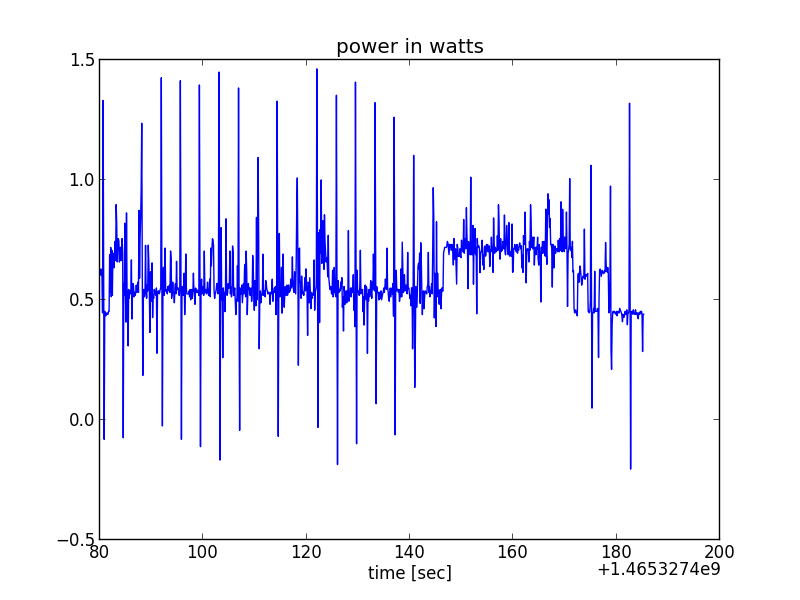

Source data for this figure (header and first rows):
time_stamp, volt1, volt2
1465327480076, 4.823, 4.805
1465327480181, 4.824, 4.805
1465327480286, 4.823, 4.805
1465327480391, 4.823, 4.805
1465327480497, 4.841, 4.827
1465327480602, 4.841, 4.8
1465327480707, 4.82, 4.802
1465327480813, 4.826, 4.828
1465327480918, 4.842, 4.829
1465327481023, 4.842, 4.829
1465327481129, 4.842, 4.829
1465327481234, 4.842, 4.829
1465327481339, 4.842, 4.829
1465327481445, 4.842, 4.828
1465327481550, 4.842, 4.829
1465327481655, 4.842, 4.828
1465327481761, 4.841, 4.828
1465327481866, 4.807, 4.786
1465327481972, 4.83, 4.814
1465327482077, 4.807, 4.785
1465327482182, 4.831, 4.815
1465327482288, 4.81, 4.788
1465327482393, 4.83, 4.814
1465327482498, 4.811, 4.79
1465327482603, 4.809, 4.788
1465327482708, 4.811, 4.792
1465327482814, 4.812, 4.791
1465327482919, 4.812, 4.789
1465327483024, 4.812, 4.792
1465327483129, 4.813, 4.786
1465327483235, 4.811, 4.786
1465327483340, 4.813, 4.793
1465327483445, 4.807, 4.785
1465327483550, 4.808, 4.785
1465327483655, 4.813, 4.791
1465327483761, 4.81, 4.79
1465327483866, 4.808, 4.786
1465327483971, 4.813, 4.791
1465327484077, 4.812, 4.791
1465327484182, 4.811, 4.79
1465327484287, 4.811, 4.788
1465327484392, 4.81, 4.789
1465327484497, 4.812, 4.814
1465327484603, 4.831, 4.814
1465327484708, 4.83, 4.814
1465327484813, 4.826, 4.801
1465327484918, 4.831, 4.815
1465327485024, 4.826, 4.813
1465327485129, 4.826, 4.8
1465327485235, 4.831, 4.815
1465327485340, 4.83, 4.814
1465327485445, 4.82, 4.811
1465327485550, 4.831, 4.814
1465327485655, 4.829, 4.814
1465327485761, 4.828, 4.812
1465327485867, 4.831, 4.815
1465327485972, 4.83, 4.814
1465327486077, 4.829, 4.809
1465327486183, 4.829, 4.816
1465327486288, 4.831, 4.815
... 940 more rows
